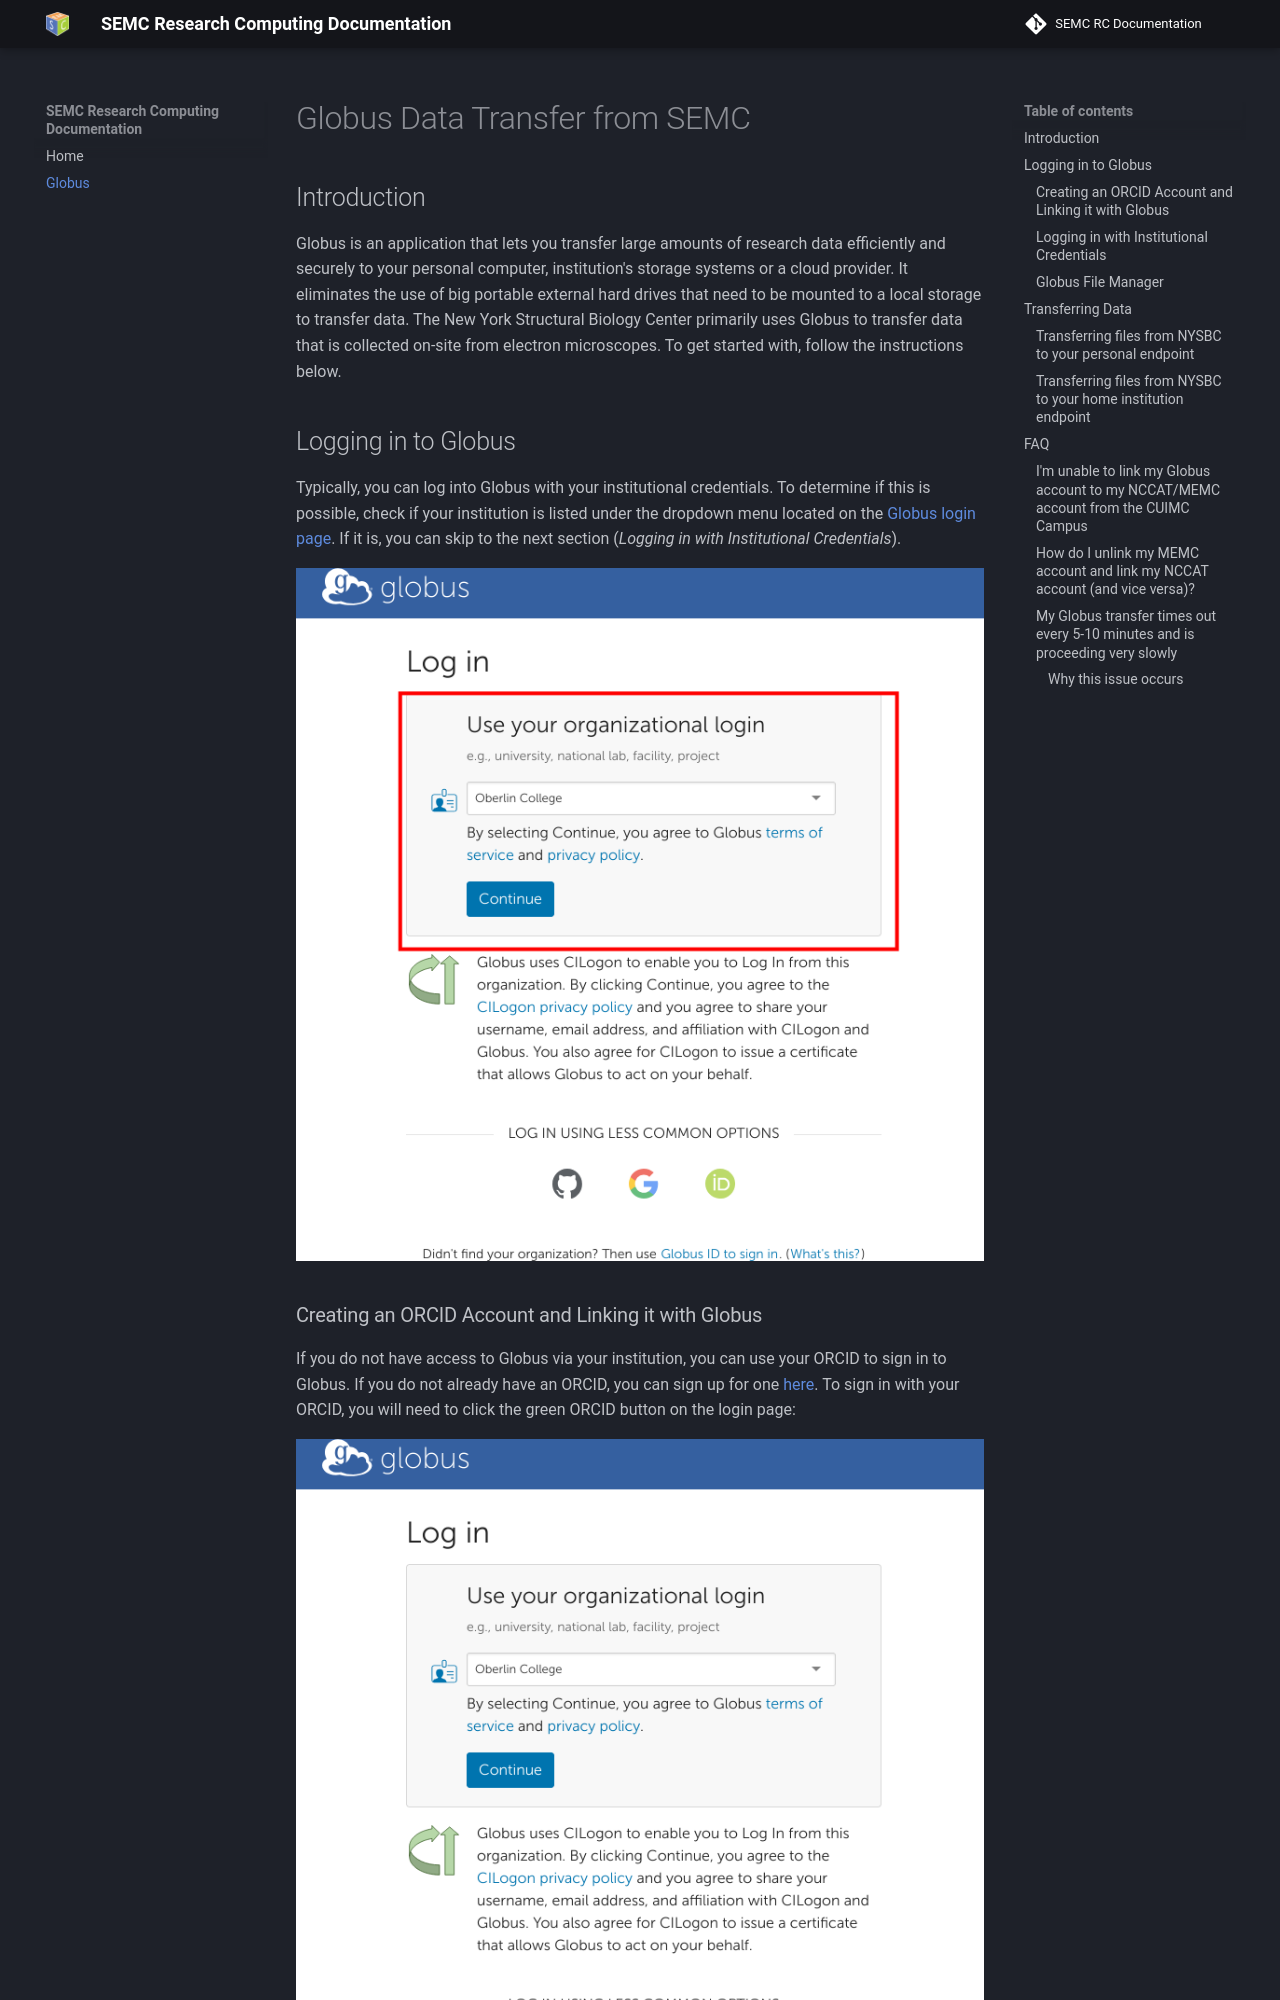

repository: nysbc/semcrc-docs · page: globus/index.html · generator: mkdocs

# Globus Data Transfer from SEMC

## Introduction

Globus is an application that lets you transfer large amounts of
research data efficiently and securely to your personal computer,
institution's storage systems or a cloud provider. It eliminates the use
of big portable external hard drives that need to be mounted to a local
storage to transfer data. The New York Structural Biology Center
primarily uses Globus to transfer data that is collected on-site from
electron microscopes. To get started with, follow the instructions
below.

## Logging in to Globus

Typically, you can log into Globus with your institutional credentials.
To determine if this is possible, check if your institution is listed
under the dropdown menu located on the [Globus login
page](https://app.globus.org). If it is, you
can skip to the next section (*Logging in with Institutional
Credentials*).

![Globus Logon via CILogin](assets/images/globus_cilogon_1.png)
